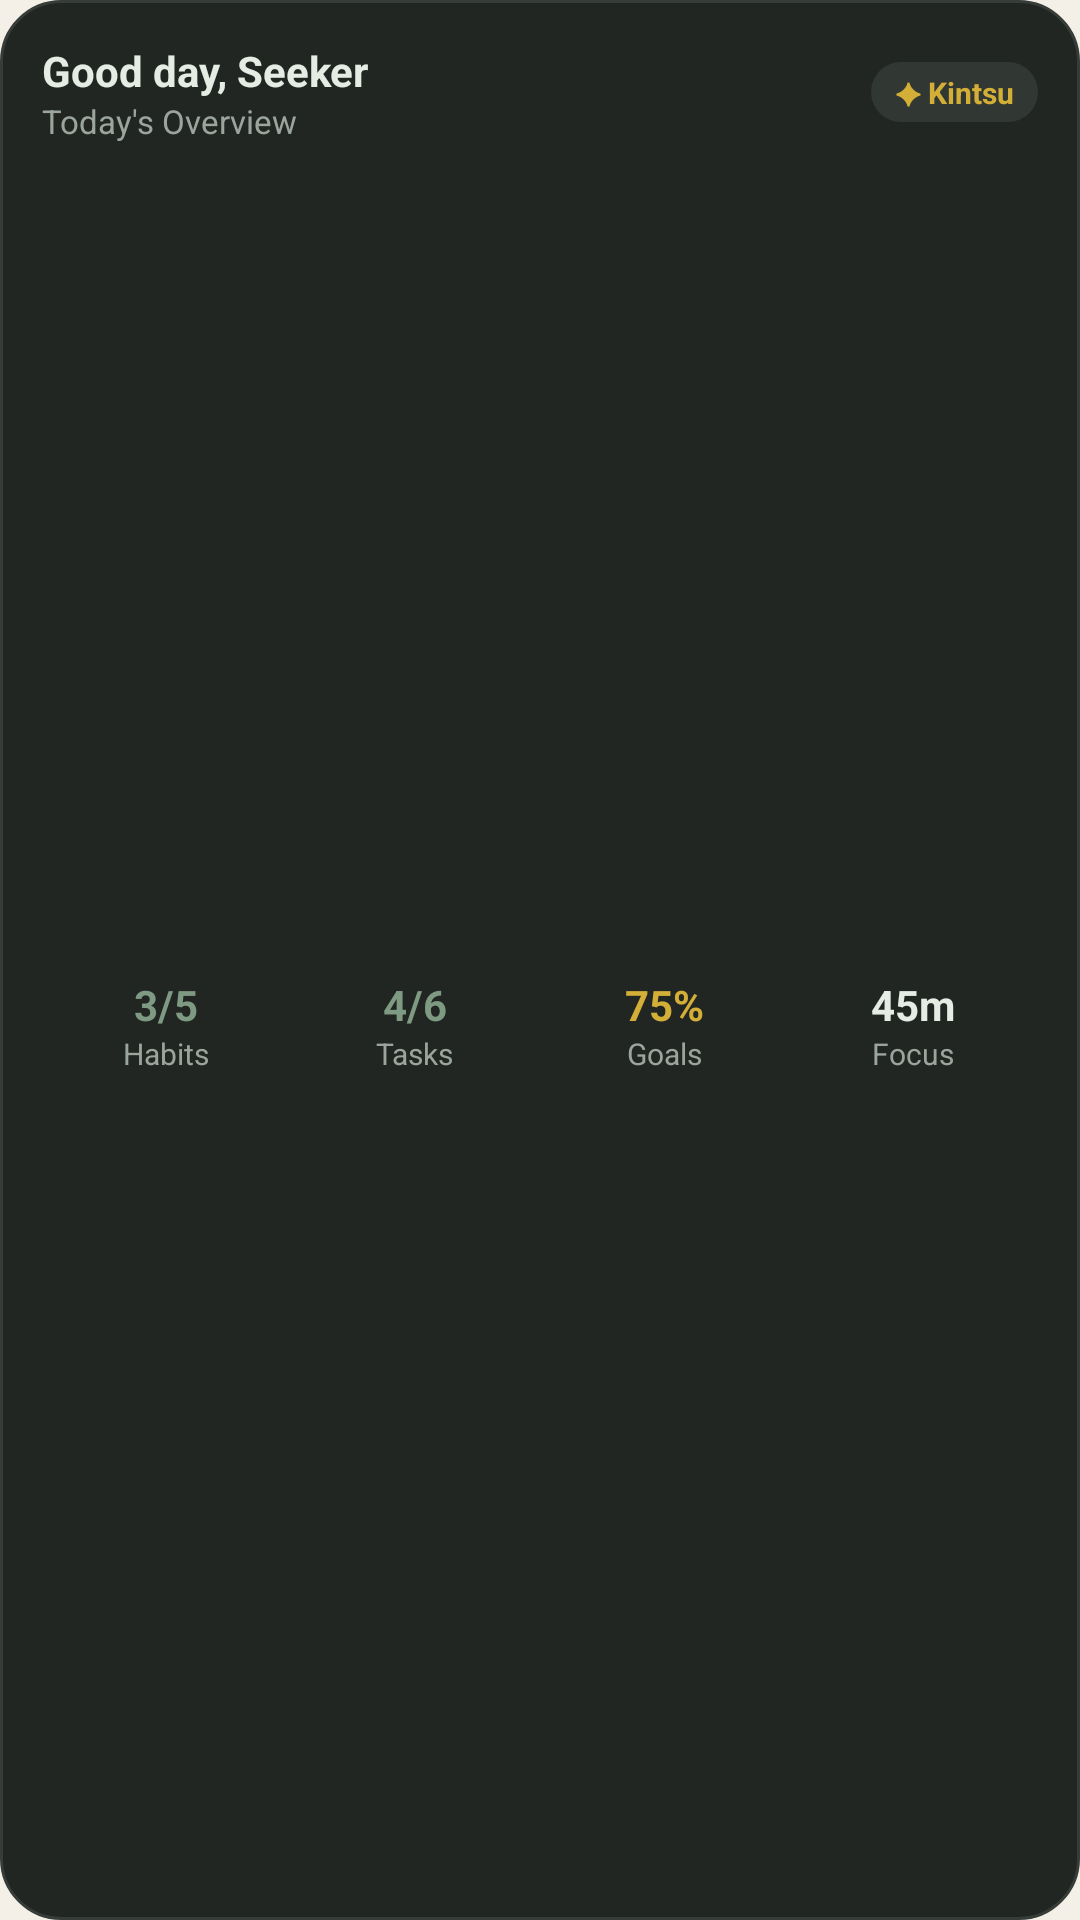

Android layout source for this screen:
<!-- AndroidManifest.xml: application theme Theme.Kintsu -->
<!-- res/layout/widget_preview_today_overview.xml -->
<?xml version="1.0" encoding="utf-8"?>
<LinearLayout xmlns:android="http://schemas.android.com/apk/res/android"
    android:layout_width="match_parent"
    android:layout_height="match_parent"
    android:background="@drawable/widget_preview_bg"
    android:orientation="vertical"
    android:padding="14dp">

    <LinearLayout
        android:layout_width="match_parent"
        android:layout_height="wrap_content"
        android:gravity="center_vertical"
        android:orientation="horizontal">

        <LinearLayout
            android:layout_width="0dp"
            android:layout_height="wrap_content"
            android:layout_weight="1"
            android:orientation="vertical">

            <TextView
                android:layout_width="wrap_content"
                android:layout_height="wrap_content"
                android:text="Good day, Seeker"
                android:textColor="#E4ECE4"
                android:textSize="14sp"
                android:textStyle="bold" />

            <TextView
                android:layout_width="wrap_content"
                android:layout_height="wrap_content"
                android:text="Today's Overview"
                android:textColor="#9BA59D"
                android:textSize="11sp" />
        </LinearLayout>

        <TextView
            android:layout_width="wrap_content"
            android:layout_height="wrap_content"
            android:background="@drawable/widget_preview_pill_bg"
            android:paddingHorizontal="8dp"
            android:paddingVertical="3dp"
            android:text="✦ Kintsu"
            android:textColor="#D4AF37"
            android:textSize="10sp"
            android:textStyle="bold" />
    </LinearLayout>

    <LinearLayout
        android:layout_width="match_parent"
        android:layout_height="0dp"
        android:layout_marginTop="10dp"
        android:layout_weight="1"
        android:gravity="center_vertical"
        android:orientation="horizontal">

        <LinearLayout
            android:layout_width="0dp"
            android:layout_height="wrap_content"
            android:layout_weight="1"
            android:gravity="center"
            android:orientation="vertical">

            <TextView
                android:layout_width="wrap_content"
                android:layout_height="wrap_content"
                android:text="3/5"
                android:textColor="#7F9A83"
                android:textSize="14sp"
                android:textStyle="bold" />

            <TextView
                android:layout_width="wrap_content"
                android:layout_height="wrap_content"
                android:text="Habits"
                android:textColor="#9BA59D"
                android:textSize="10sp" />
        </LinearLayout>

        <LinearLayout
            android:layout_width="0dp"
            android:layout_height="wrap_content"
            android:layout_weight="1"
            android:gravity="center"
            android:orientation="vertical">

            <TextView
                android:layout_width="wrap_content"
                android:layout_height="wrap_content"
                android:text="4/6"
                android:textColor="#7F9A83"
                android:textSize="14sp"
                android:textStyle="bold" />

            <TextView
                android:layout_width="wrap_content"
                android:layout_height="wrap_content"
                android:text="Tasks"
                android:textColor="#9BA59D"
                android:textSize="10sp" />
        </LinearLayout>

        <LinearLayout
            android:layout_width="0dp"
            android:layout_height="wrap_content"
            android:layout_weight="1"
            android:gravity="center"
            android:orientation="vertical">

            <TextView
                android:layout_width="wrap_content"
                android:layout_height="wrap_content"
                android:text="75%"
                android:textColor="#D4AF37"
                android:textSize="14sp"
                android:textStyle="bold" />

            <TextView
                android:layout_width="wrap_content"
                android:layout_height="wrap_content"
                android:text="Goals"
                android:textColor="#9BA59D"
                android:textSize="10sp" />
        </LinearLayout>

        <LinearLayout
            android:layout_width="0dp"
            android:layout_height="wrap_content"
            android:layout_weight="1"
            android:gravity="center"
            android:orientation="vertical">

            <TextView
                android:layout_width="wrap_content"
                android:layout_height="wrap_content"
                android:text="45m"
                android:textColor="#E4ECE4"
                android:textSize="14sp"
                android:textStyle="bold" />

            <TextView
                android:layout_width="wrap_content"
                android:layout_height="wrap_content"
                android:text="Focus"
                android:textColor="#9BA59D"
                android:textSize="10sp" />
        </LinearLayout>
    </LinearLayout>
</LinearLayout>
<!-- resources referenced by this layout -->
<resources>
  <!-- drawable widget_preview_bg (drawable) -->
  <?xml version="1.0" encoding="utf-8"?>
  <shape xmlns:android="http://schemas.android.com/apk/res/android"
      android:shape="rectangle">
      <solid android:color="#222623" />
      <stroke android:width="1dp" android:color="#363C37" />
      <corners android:radius="20dp" />
  </shape>
  <!-- drawable widget_preview_pill_bg (drawable) -->
  <?xml version="1.0" encoding="utf-8"?>
  <shape xmlns:android="http://schemas.android.com/apk/res/android"
      android:shape="rectangle">
      <solid android:color="#313732" />
      <corners android:radius="12dp" />
  </shape>
  <style name="Theme.Kintsu" parent="android:Theme.Material.Light.NoActionBar">
          <item name="android:statusBarColor">#F4EFE7</item>
          <item name="android:windowLightStatusBar">true</item>
          <item name="android:windowBackground">#F4EFE7</item>
      </style>
</resources>
